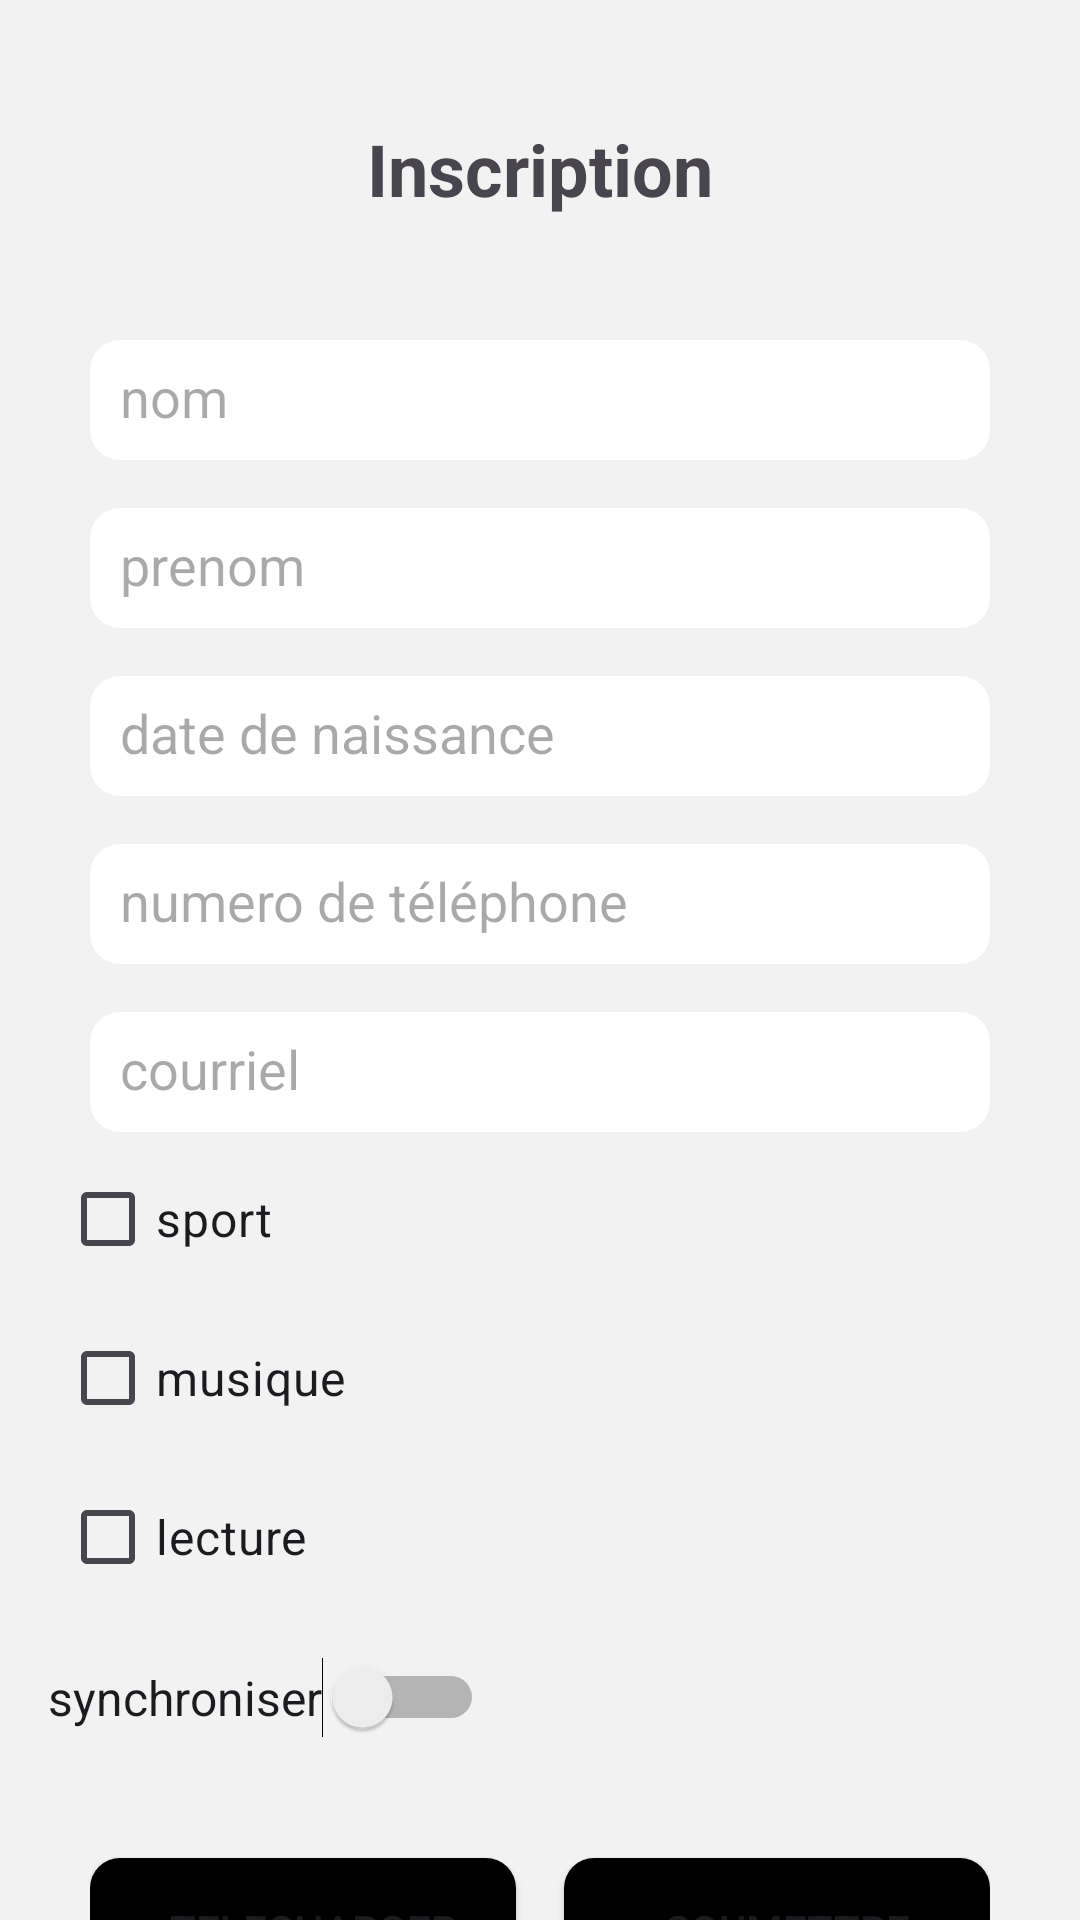

This screen was rendered from an Android layout file. Write that file and the resources it references.
<!-- AndroidManifest.xml: application theme Theme.TP3Mobile -->
<!-- res/layout/fragment_saisie.xml -->
<?xml version="1.0" encoding="utf-8"?>
<FrameLayout xmlns:android="http://schemas.android.com/apk/res/android"
    xmlns:tools="http://schemas.android.com/tools"
    android:layout_width="match_parent"
    android:layout_height="match_parent"
    tools:context=".SaisieFragment"
    android:background="@color/colorPrimary"
    >


    <LinearLayout
        android:layout_width="match_parent"
        android:layout_height="match_parent"
        android:orientation="vertical">

        <TextView
            android:id="@+id/textView"
            android:layout_width="match_parent"
            android:layout_height="wrap_content"
            android:text="Inscription"
            android:textSize="24dp"
            android:gravity="center"
            android:layout_marginTop="40dp"
            android:layout_marginBottom="25dp"
            android:textStyle="bold"
            />

        <LinearLayout
            android:layout_width="match_parent"
            android:layout_height="wrap_content"
            android:orientation="vertical"
            android:gravity="center">

            <EditText
                android:id="@+id/nameEditText"
                android:layout_width="300dp"
                android:layout_height="40dp"
                android:layout_marginStart="16dp"
                android:layout_marginTop="16dp"
                android:layout_marginEnd="16dp"
                android:background="@drawable/edittext_background"
                android:hint="@string/nom" />

            <EditText
                android:id="@+id/firstNameEditText"
                android:layout_width="300dp"
                android:layout_height="40dp"
                android:layout_marginStart="16dp"
                android:layout_marginTop="16dp"
                android:layout_marginEnd="16dp"
                android:background="@drawable/edittext_background"
                android:hint="@string/prenom" />

            <EditText
                android:id="@+id/editTextDate"
                android:layout_width="300dp"
                android:layout_height="40dp"
                android:layout_marginStart="16dp"
                android:layout_marginTop="16dp"
                android:layout_marginEnd="16dp"
                android:background="@drawable/edittext_background"
                android:ems="10"
                android:hint="@string/date_de_naissance"
                android:inputType="date" />

            <EditText
                android:id="@+id/editTextPhone"
                android:layout_width="300dp"
                android:layout_height="40dp"
                android:layout_marginStart="16dp"
                android:layout_marginTop="16dp"
                android:layout_marginEnd="16dp"
                android:background="@drawable/edittext_background"
                android:ems="10"
                android:hint="@string/numero_telephone"
                android:inputType="phone" />

            <EditText
                android:id="@+id/editTextTextEmailAddress"
                android:layout_width="300dp"
                android:layout_height="40dp"
                android:layout_marginStart="16dp"
                android:layout_marginTop="16dp"
                android:layout_marginEnd="16dp"
                android:background="@drawable/edittext_background"
                android:ems="10"
                android:hint="@string/courriel"
                android:inputType="textEmailAddress" />
        </LinearLayout>

        

        

        

        <CheckBox
            android:id="@+id/sportCheckBox"
            android:layout_width="wrap_content"
            android:layout_height="wrap_content"
            android:text="@string/sport"
            android:textSize="16dp"
            android:layout_marginTop="5dp"
            android:layout_marginLeft="20dp"/>

        

        <CheckBox
            android:id="@+id/musicCheckBox"
            android:layout_width="wrap_content"
            android:layout_height="wrap_content"
            android:text="@string/musique"
            android:textSize="16dp"
            android:layout_marginTop="5dp"
            android:layout_marginLeft="20dp"/>

        <CheckBox
            android:id="@+id/lectureCheckBox"
            android:layout_width="wrap_content"
            android:layout_height="wrap_content"
            android:text="@string/lecture"
            android:textSize="16dp"
            android:layout_marginTop="5dp"
            android:layout_marginLeft="20dp"/>

        <Switch
            android:id="@+id/syncSwitch"
            android:layout_width="wrap_content"
            android:layout_height="wrap_content"
            android:text="@string/synchroniser"
            android:layout_marginTop="16dp"
            android:textSize="16dp"
            android:layout_marginStart="16dp"/>

        <LinearLayout
            android:layout_width="match_parent"
            android:layout_height="wrap_content"
            android:orientation="horizontal"
            android:paddingEnd="30dp"
            android:paddingStart="30dp"
            android:layout_marginTop="16dp"
            android:gravity="center_horizontal">

            <Button
                android:id="@+id/addButton"
                android:layout_width="120px"
                android:layout_height="50dp"
                android:layout_weight="1"
                android:layout_marginTop="24dp"
                android:text="@string/telecharger"
                android:layout_marginRight="8dp"
                android:background="@drawable/button_background"/>

            <Button
                android:id="@+id/submitButton"
                android:layout_width="120px"
                android:layout_height="50dp"
                android:background="@drawable/button_background"
                android:layout_weight="1"
                android:layout_marginTop="24dp"
                android:text="@string/soumettre"
                android:layout_marginLeft="8dp"/>
        </LinearLayout>

    </LinearLayout>
</FrameLayout>
<!-- resources referenced by this layout -->
<resources>
  <color name="colorPrimary">#F2F2F2F2</color>
  <!-- drawable button_background (drawable) -->
  <?xml version="1.0" encoding="utf-8"?>
  <selector xmlns:android="http://schemas.android.com/apk/res/android">
      
      <item>
          <shape android:shape="rectangle">
              <solid android:color="@color/black"/>
              <corners android:radius="10dp"/>
              <padding
                  android:left="10dp"
                  android:top="1dp"
                  android:right="3dp"
                  android:bottom="3dp"
                  />
          </shape>
      </item>
  
      <item android:top="1dp" android:right="2dp" android:bottom="2dp">
          <shape android:shape="rectangle">
              <solid android:color="@color/black"/> 
              <corners android:radius="10dp"/> 
          </shape>
      </item>
  
  </selector>
  <!-- drawable edittext_background (drawable) -->
  <?xml version="1.0" encoding="utf-8"?>
  <selector xmlns:android="http://schemas.android.com/apk/res/android">
      
      <item>
          <shape android:shape="rectangle">
              <solid android:color="#ffffff"/> 
              <corners android:radius="10dp"/> 
              <padding
                  android:left="10dp"
              android:top="1dp"
              android:right="3dp"
              android:bottom="3dp"
              />
          </shape>
      </item>
  
      
      <item android:top="1dp" android:right="2dp" android:bottom="2dp">
          <shape android:shape="rectangle">
              <solid android:color="#FFFFFF"/> 
              <corners android:radius="10dp"/> 
          </shape>
      </item>
  </selector>
  <string name="courriel">courriel</string>
  <string name="date_de_naissance">date de naissance</string>
  <string name="lecture">lecture</string>
  <string name="musique">musique</string>
  <string name="nom">nom</string>
  <string name="numero_telephone">numero de téléphone</string>
  <string name="prenom">prenom</string>
  <string name="soumettre">soumettre</string>
  <string name="sport">sport</string>
  <string name="synchroniser">synchroniser</string>
  <string name="telecharger">telecharger</string>
  <style name="Theme.TP3Mobile" parent="Base.Theme.TP3Mobile" />
  <color name="black">#FF000000</color>
  <style name="Base.Theme.TP3Mobile" parent="Theme.Material3.DayNight.NoActionBar">
          
          
      </style>
</resources>
